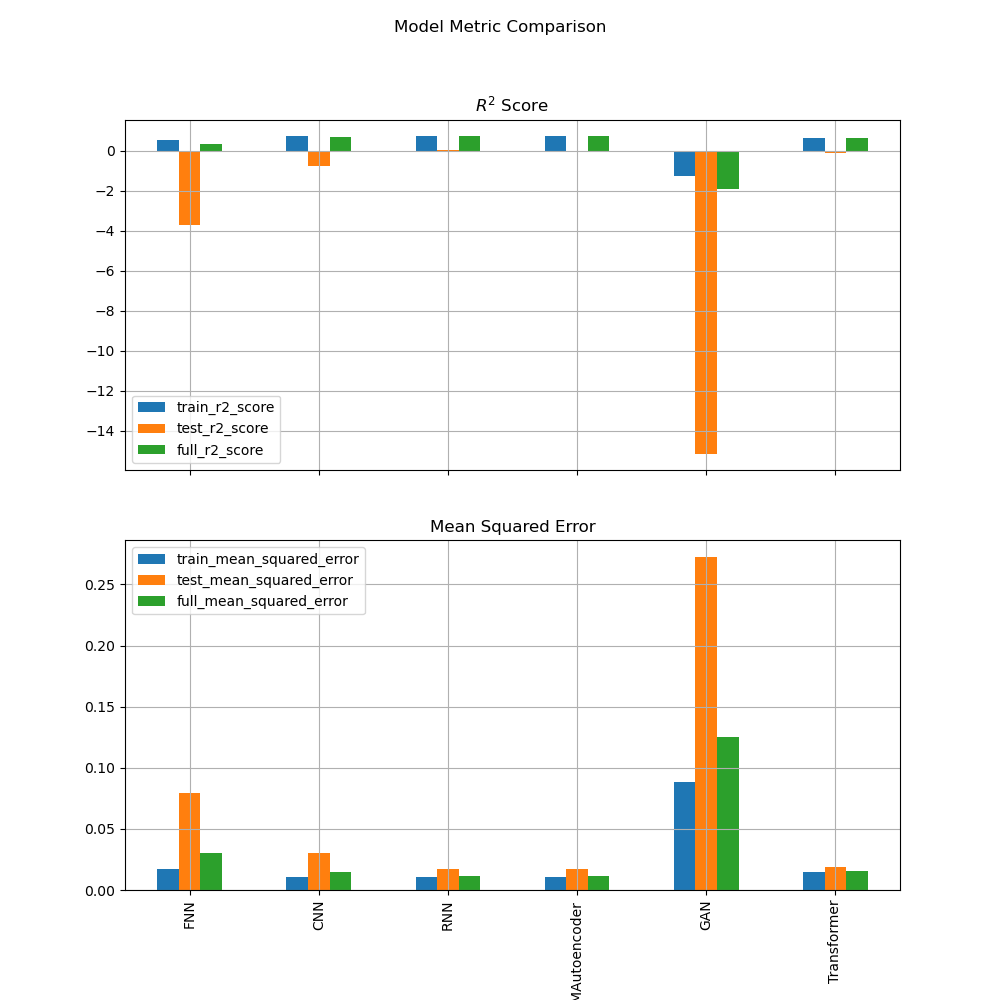

Data behind this chart, as committed beside it:
, train_r2_score, test_r2_score, full_r2_score, train_mean_squared_error, test_mean_squared_error, full_mean_squared_error
FNN, 0.546, -3.719, 0.305, 0.01755, 0.07964, 0.0299
CNN, 0.7259, -0.7714, 0.6645, 0.01059, 0.0299, 0.01444
RNN, 0.7319, 0.003439, 0.7293, 0.01036, 0.01682, 0.01165
LSTMAutoencoder, 0.7318, -0.00383, 0.7286, 0.01037, 0.01694, 0.01168
GAN, -1.286, -15.16, -1.906, 0.08838, 0.2727, 0.1251
Transformer, 0.6233, -0.1356, 0.6403, 0.01456, 0.01917, 0.01548
